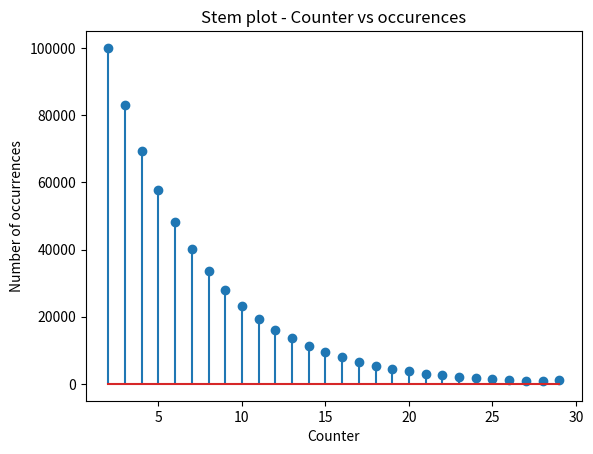
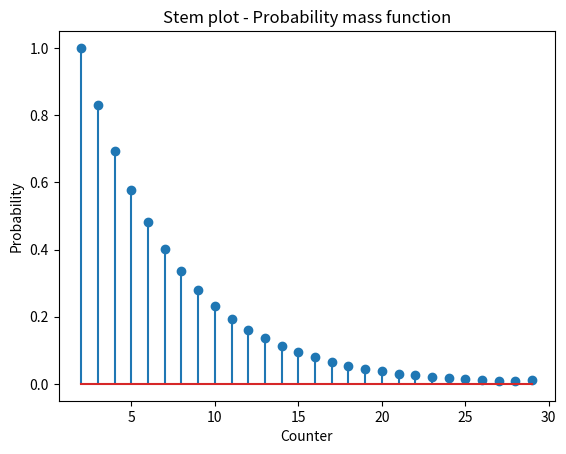

Reproduce these figures in Python, in order.
# -------------------------------------
# [redacted]
# Date: Sept 16, 2017
# Assignment 1 - Part 1
# -------------------------------------
from random import randint
from numpy import histogram
import matplotlib.pyplot as plt
def sum2dice(N):
    record = []
    # Generates value for each die
    for x in range (0,N):
        sum1 = 0
        counter = 0
        while (sum1 != 7):
            counter += 1
            d1=randint(1,6)
            d2=randint(1,6)
            sum1=d1+d2
            record.append(counter)
    b=range(1,30)
    h1, bin_edges = histogram(record,bins=b)
    b1=bin_edges[1:max(record)]
    # Warning undefine name 'close'??? Couldn't run
    #close('all')
    # Begin generating Plot
    fig1=plt.figure(1)
    plt.stem(b1,h1)
    plt.title('Stem plot - Counter vs occurences')
    plt.xlabel('Counter')
    plt.ylabel('Number of occurrences')
    fig1.savefig('1 EE381 Proj Stoch Exper-1.jpg')
    # Second Figure
    fig2=plt.figure(2)
    p1=h1/N
    plt.stem(b1,p1)
    plt.title('Stem plot - Probability mass function')
    plt.xlabel('Counter')
    plt.ylabel('Probability')
    fig2.savefig('1 EE381 Proj Stoch Exper-1.jpg')

sum2dice(100000)
